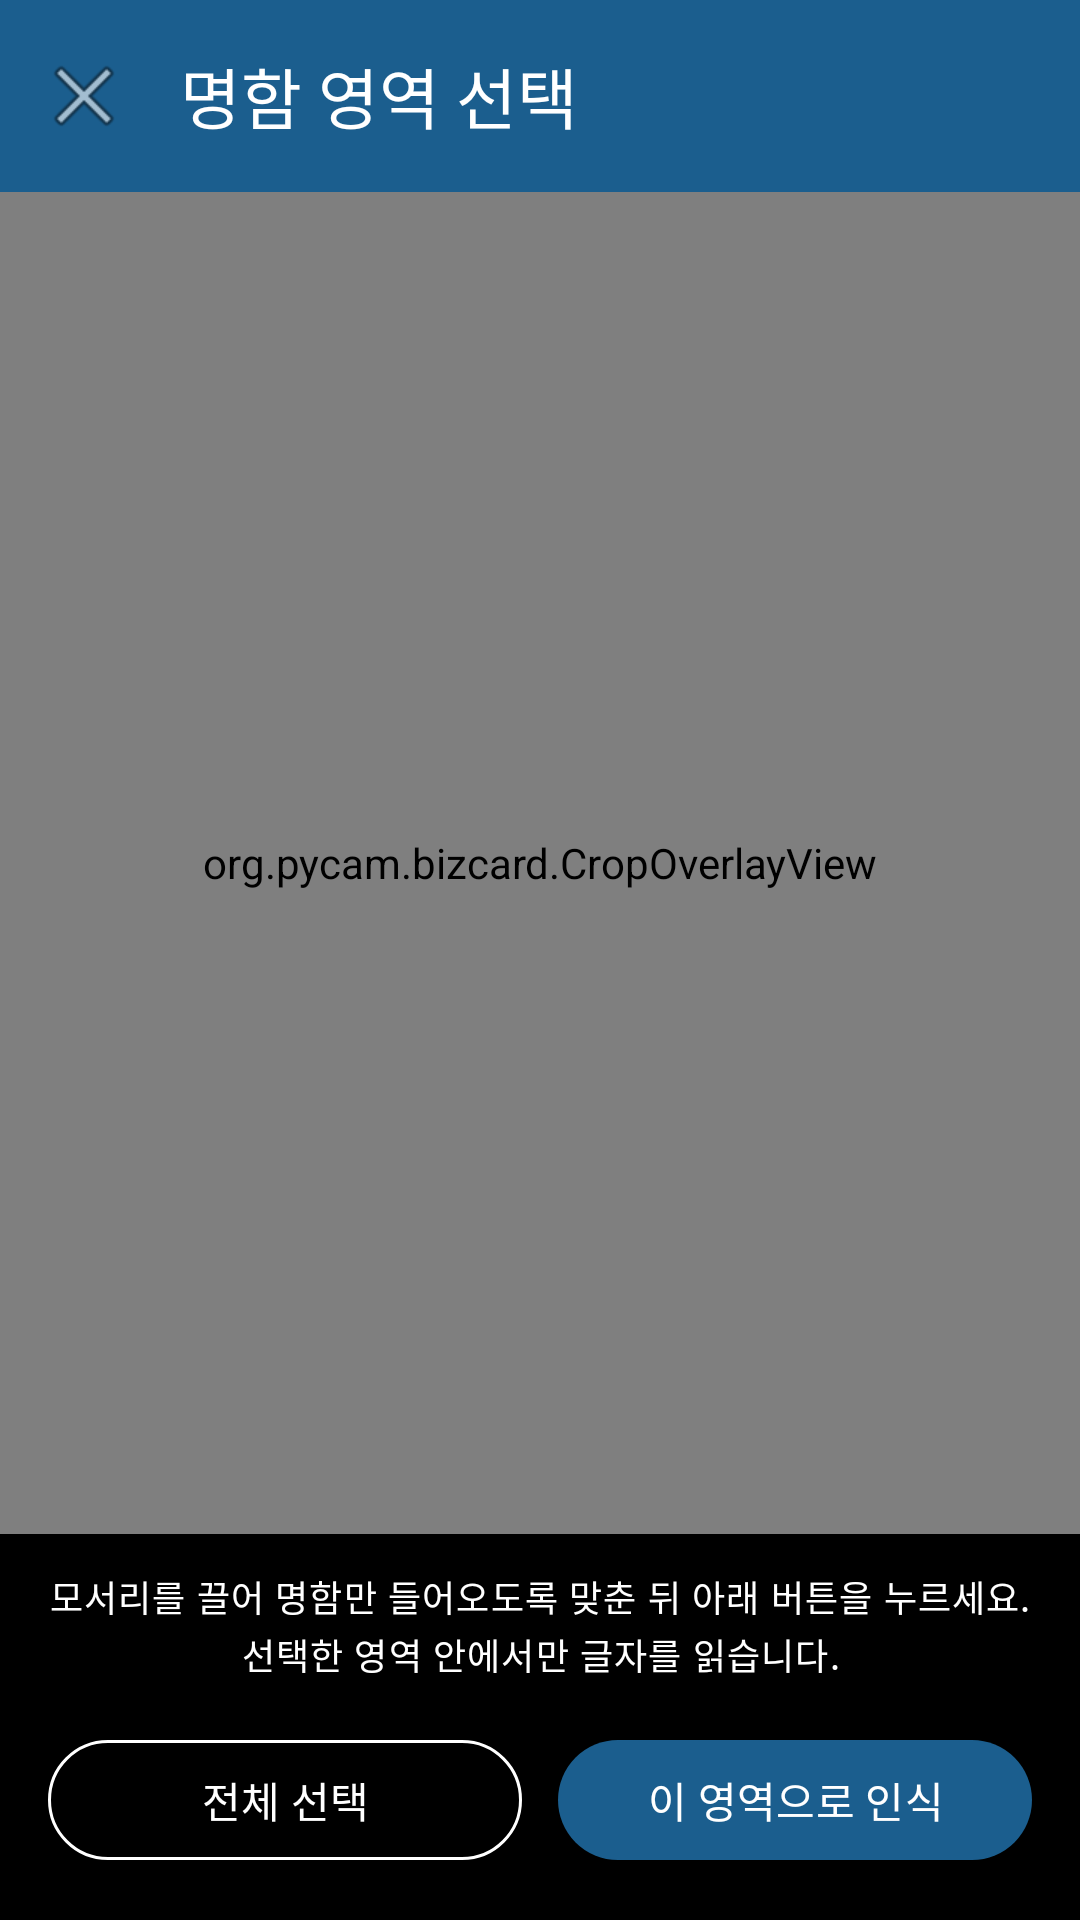

Write the Android layout XML for this screen, with the resource values it uses.
<!-- AndroidManifest.xml: application theme Theme.BizCard -->
<!-- res/layout/activity_crop.xml -->
<?xml version="1.0" encoding="utf-8"?>
<LinearLayout xmlns:android="http://schemas.android.com/apk/res/android"
    xmlns:app="http://schemas.android.com/apk/res-auto"
    android:layout_width="match_parent"
    android:layout_height="match_parent"
    android:background="@color/black"
    android:orientation="vertical">

    <com.google.android.material.appbar.MaterialToolbar
        android:id="@+id/toolbar"
        android:layout_width="match_parent"
        android:layout_height="?attr/actionBarSize"
        android:background="?attr/colorPrimary"
        app:navigationIcon="@android:drawable/ic_menu_close_clear_cancel"
        app:title="@string/crop_title"
        app:titleTextColor="@color/white" />

    <org.pycam.bizcard.CropOverlayView
        android:id="@+id/cropView"
        android:layout_width="match_parent"
        android:layout_height="0dp"
        android:layout_weight="1" />

    <TextView
        android:layout_width="match_parent"
        android:layout_height="wrap_content"
        android:gravity="center"
        android:paddingStart="16dp"
        android:paddingEnd="16dp"
        android:paddingTop="12dp"
        android:text="@string/crop_hint"
        android:textColor="@color/white"
        android:textAppearance="?attr/textAppearanceBodySmall" />

    <LinearLayout
        android:layout_width="match_parent"
        android:layout_height="wrap_content"
        android:orientation="horizontal"
        android:padding="16dp">

        <com.google.android.material.button.MaterialButton
            android:id="@+id/resetButton"
            style="@style/Widget.Material3.Button.OutlinedButton"
            android:layout_width="0dp"
            android:layout_height="wrap_content"
            android:layout_weight="1"
            android:text="@string/action_crop_reset"
            android:textColor="@color/white"
            app:strokeColor="@color/white" />

        <com.google.android.material.button.MaterialButton
            android:id="@+id/confirmButton"
            android:layout_width="0dp"
            android:layout_height="wrap_content"
            android:layout_marginStart="12dp"
            android:layout_weight="1"
            android:text="@string/action_crop_confirm" />
    </LinearLayout>
</LinearLayout>
<!-- resources referenced by this layout -->
<resources>
  <color name="black">#FF000000</color>
  <color name="white">#FFFFFFFF</color>
  <string name="action_crop_confirm">이 영역으로 인식</string>
  <string name="action_crop_reset">전체 선택</string>
  <string name="crop_hint">모서리를 끌어 명함만 들어오도록 맞춘 뒤 아래 버튼을 누르세요. 선택한 영역 안에서만 글자를 읽습니다.</string>
  <string name="crop_title">명함 영역 선택</string>
  <style name="Theme.BizCard" parent="Theme.Material3.DayNight.NoActionBar">
          <item name="colorPrimary">@color/brand_primary</item>
          <item name="colorOnPrimary">@color/white</item>
          <item name="colorSecondary">@color/brand_secondary</item>
          <item name="android:statusBarColor" tools:targetApi="21">@color/brand_primary_dark</item>
      </style>
  <color name="brand_primary">#FF1B5E8E</color>
  <color name="brand_secondary">#FF2E9E7C</color>
  <color name="brand_primary_dark">#FF10405F</color>
</resources>
